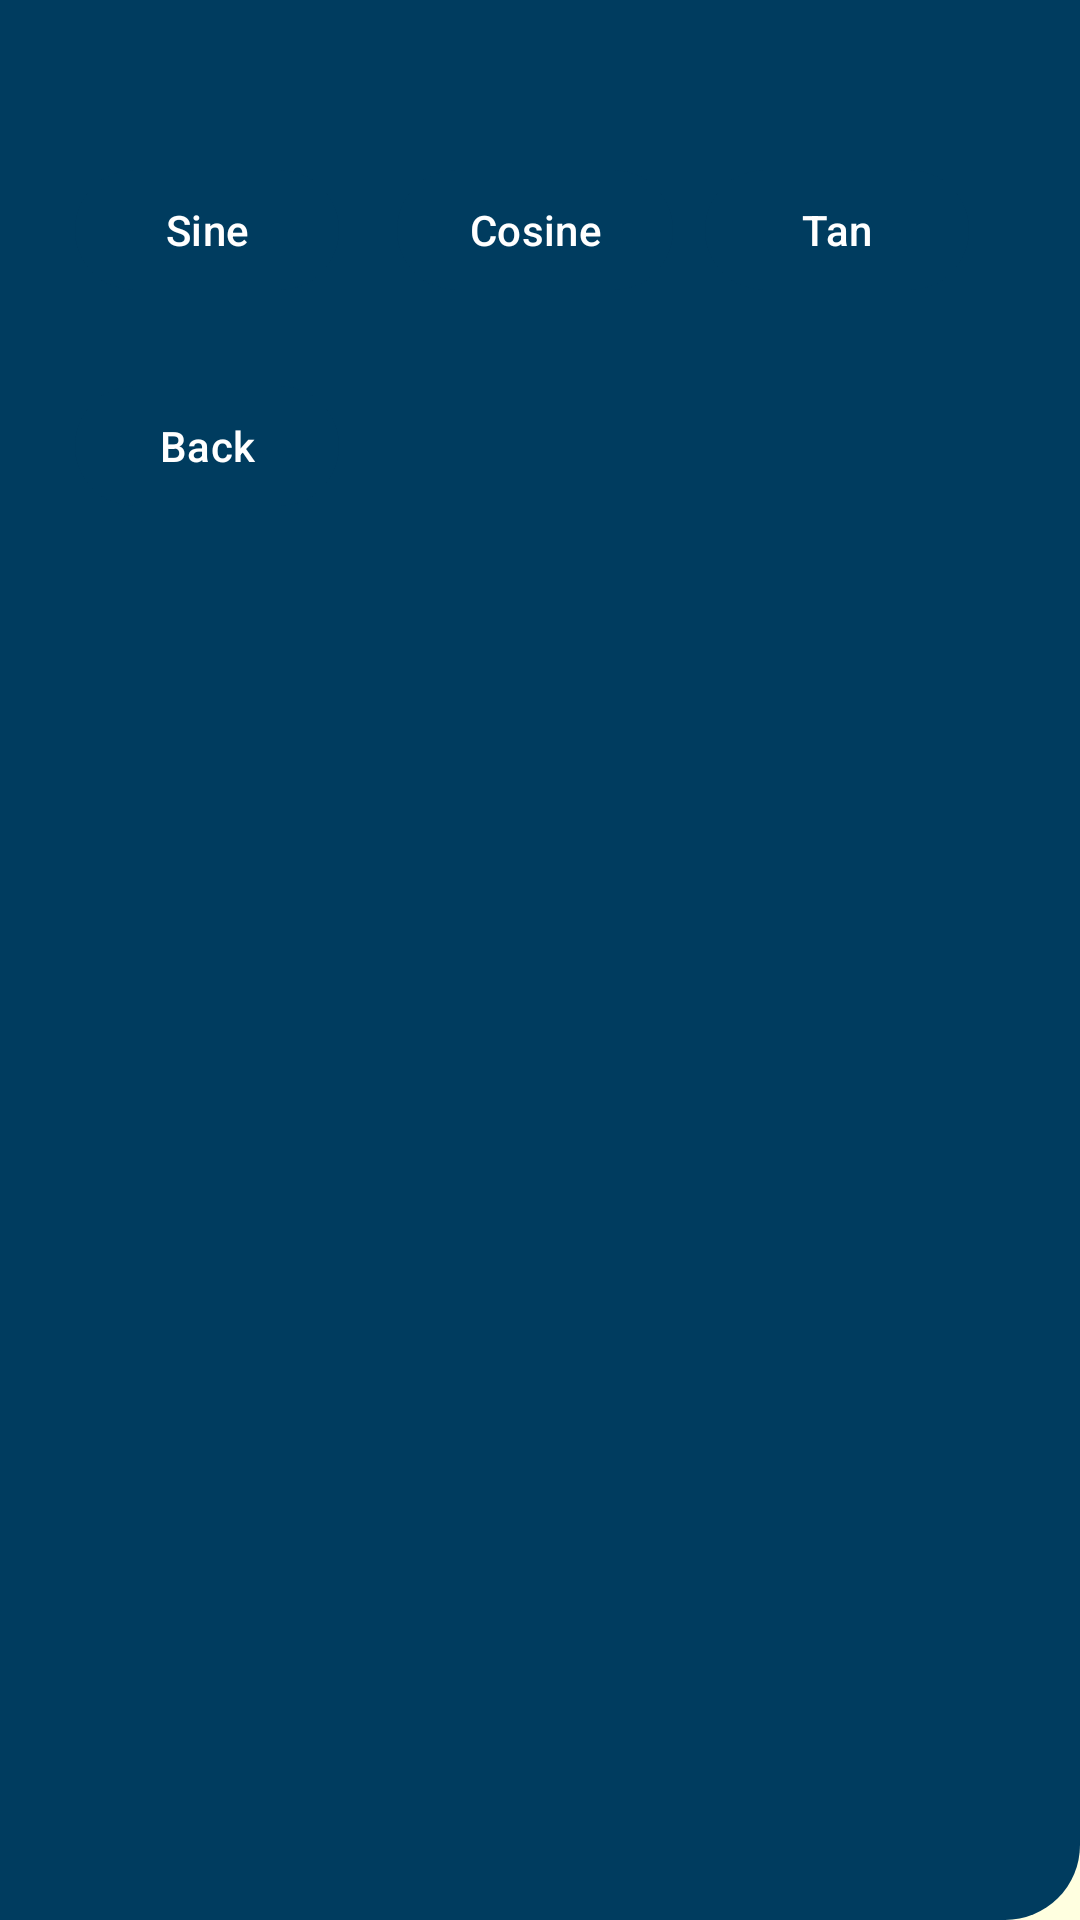

Android layout source for this screen:
<!-- AndroidManifest.xml: application theme Base.Theme.Calculator -->
<!-- res/layout/fragment_blank.xml -->
<?xml version="1.0" encoding="utf-8"?>
<androidx.constraintlayout.widget.ConstraintLayout xmlns:android="http://schemas.android.com/apk/res/android"
    xmlns:app="http://schemas.android.com/apk/res-auto"
    xmlns:tools="http://schemas.android.com/tools"
    android:id="@+id/frameLayout"
    android:layout_width="match_parent"
    android:layout_height="match_parent"
    android:background="@drawable/button_bg"
    tools:context=".BlankFragment">

    


    <Button
        android:id="@+id/sine"
        android:layout_width="wrap_content"
        android:layout_height="wrap_content"
        android:textColor="@color/white"
        android:backgroundTint="@color/toolcolor1"
        android:text="Sine"
        app:layout_constraintBottom_toBottomOf="parent"
        app:layout_constraintEnd_toEndOf="parent"
        app:layout_constraintHorizontal_bias="0.092"
        app:layout_constraintStart_toStartOf="parent"
        app:layout_constraintTop_toTopOf="parent"
        app:layout_constraintVertical_bias="0.089" />

    <Button
        android:id="@+id/Cosine"
        android:layout_width="wrap_content"
        android:layout_height="wrap_content"
        android:layout_marginStart="4dp"
        android:layout_marginEnd="24dp"
        android:textColor="@color/white"
        android:backgroundTint="@color/toolcolor1"
        android:text="Cosine"
        app:layout_constraintBottom_toBottomOf="parent"
        app:layout_constraintEnd_toEndOf="parent"
        app:layout_constraintHorizontal_bias="0.12"
        app:layout_constraintStart_toEndOf="@+id/sine"
        app:layout_constraintTop_toTopOf="parent"
        app:layout_constraintVertical_bias="0.089" />

    <Button
        android:id="@+id/Tan"
        android:layout_width="wrap_content"
        android:layout_height="wrap_content"
        android:text="Tan"
        android:textColor="@color/white"
        android:backgroundTint="@color/toolcolor1"
        app:layout_constraintBottom_toBottomOf="parent"
        app:layout_constraintEnd_toEndOf="parent"
        app:layout_constraintHorizontal_bias="0.227"
        app:layout_constraintStart_toEndOf="@+id/Cosine"
        app:layout_constraintTop_toTopOf="parent"
        app:layout_constraintVertical_bias="0.089" />

    <Button
        android:id="@+id/back"
        android:layout_width="wrap_content"
        android:layout_height="wrap_content"
        android:layout_marginTop="24dp"
        android:layout_marginBottom="24dp"
        android:text="Back"
        android:textColor="@color/white"
        android:backgroundTint="@color/toolcolor1"
        app:layout_constraintBottom_toBottomOf="parent"
        app:layout_constraintEnd_toEndOf="parent"
        app:layout_constraintHorizontal_bias="0.092"
        app:layout_constraintStart_toStartOf="parent"
        app:layout_constraintTop_toBottomOf="@+id/sine"
        app:layout_constraintVertical_bias="0.0" />

</androidx.constraintlayout.widget.ConstraintLayout>
<!-- resources referenced by this layout -->
<resources>
  <color name="toolcolor1">#003C5F</color>
  <color name="white">#FFFFFFFF</color>
  <!-- drawable button_bg (drawable) -->
  <?xml version="1.0" encoding="utf-8"?>
  <shape xmlns:android="http://schemas.android.com/apk/res/android"
      android:shape="rectangle">
  
  
  
      <gradient android:startColor="@color/toolcolor1"
          android:endColor="@color/toolcolor1"/>
      <corners android:bottomLeftRadius="25dp" />
      <corners android:bottomRightRadius="25dp" />
  
  
  </shape>
  <style name="Base.Theme.Calculator" parent="Theme.Material3.Light.NoActionBar">
          
          <item name="colorPrimary">@color/colorPrimary</item>
          <item name="android:windowBackground">@color/colorSecoundary</item>
          <item name="colorOnPrimary">@color/black</item>
  
      </style>
  <color name="colorPrimary">#90EE90</color>
  <color name="colorSecoundary">#FFFFE0
      </color>
  <color name="black">#FF000000</color>
</resources>
